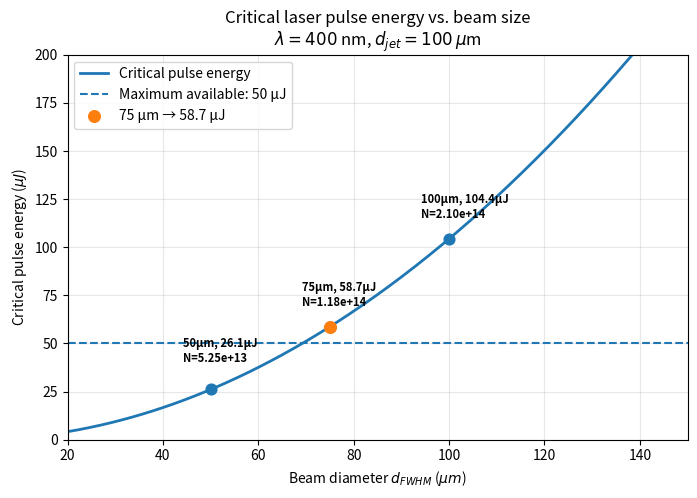

The script that saved this image: (Note: this script raises an exception after producing the figure.)
import numpy as np
import matplotlib.pyplot as plt

# Constants
c_sol = 0.308           # mol/L
N_A = 6.022e23          # 1/mol
d_jet = 100e-6           # m
lambda_laser = 400e-9   # m
h = 6.626e-34           # J s
c_light = 2.998e8       # m/s
# Photon energy
E_photon = h * c_light / lambda_laser

# Beam diameter
d_beam = np.linspace(20, 300, 500)  # µm
d_beam_m = d_beam * 1e-6

# Effective Gaussian beam area: A_eff = 1.133 * d_FWHM^2
A_eff = 1.133 * d_beam_m**2

# Illuminated volume
V_eff = A_eff * d_jet   # m^3
# convert m^3 -> L
V_eff_L = V_eff * 1000

# Number of molecules
N_molecules = c_sol * N_A * V_eff_L

# Critical pulse energy:
# N_photons = N_molecules
E_critical = N_molecules * E_photon
E_critical_uJ = E_critical * 1e6

# Comparison points
beam_sizes = np.array([50, 75, 100])   # µm

A = 1.133 * (beam_sizes * 1e-6)**2
V = A * d_jet * 1000    # L
N = c_sol * N_A * V
E = N * E_photon * 1e6  # µJ

# Plot
fig, ax = plt.subplots(figsize=(8, 5))
ax.plot(d_beam,E_critical_uJ,linewidth=2,label='Critical pulse energy')

# Available laser pulse energy
ax.axhline(50,linestyle='--',linewidth=1.5,label='Maximum available: 50 µJ')
ax.scatter(beam_sizes,E,s=60,zorder=3)
offsets = [
    (-20, 20),    # 50 µm
    (-20, 15),    # 75 µm
    (-20, 15),    # 100 µm
]
for d, e, n, offset in zip(beam_sizes, E, N, offsets):
    ax.annotate(f'{d}µm, {e:.1f}µJ\nN={n:.2e}',(d, e),xytext=offset,textcoords='offset points',fontweight='bold', fontsize=8)

# Your selected beam size
d_selected = 75
# Calculate corresponding values
A_75 = 1.133 * (75e-6)**2
V_75 = A_75 * d_jet * 1000
N_75 = c_sol * N_A * V_75
E_75 = N_75 * E_photon * 1e6

ax.scatter(d_selected,E_75,s=70,zorder=3,label=f'75 µm → {E_75:.1f} µJ')
ax.set_xlabel('Beam diameter $d_{FWHM}$ ($\mu m$)')
ax.set_ylabel('Critical pulse energy ($\mu J$)')
ax.set_title('Critical laser pulse energy vs. beam size\n'r'$\lambda = 400$ nm, $d_{jet}=100\,\mu$m')

ax.set_xlim(20, 150)
ax.set_ylim(0, 200)
ax.grid(True, alpha=0.3)
ax.legend()
plt.savefig('Daten/Preperatory Estimates/beam_diameter.png', dpi=300)
plt.tight_layout()
plt.show()
